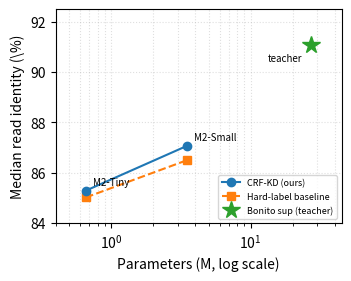

Here is the Python script that generated this plot:
#!/usr/bin/env python3
"""Parameter-accuracy trade-off (Pareto) figure for CRF-KD paper.
Numbers: 50-isolate NanoSpecies median read identity."""
import matplotlib
matplotlib.use("Agg")
import matplotlib.pyplot as plt

# (params_M, median_identity_%, label)
kd = [
    (0.66, 85.29, "M2-Tiny"),
    (3.5, 87.07, "M2-Small"),
]
hard = [
    (0.66, 85.02, "M2-Tiny"),
    # H-Small 50-iso filled at runtime; placeholder ~86.5
    (3.5, 86.50, "M2-Small"),
]
vendor = [
    (27.0, 91.08, "Bonito sup (teacher)"),
]

fig, ax = plt.subplots(figsize=(3.4, 2.7))

xk = [p for p, _, _ in kd]
yk = [a for _, a, _ in kd]
ax.plot(xk, yk, "o-", color="#1f77b4", label="CRF-KD (ours)", zorder=3)

xh = [p for p, _, _ in hard]
yh = [a for _, a, _ in hard]
ax.plot(xh, yh, "s--", color="#ff7f0e", label="Hard-label baseline", zorder=2)

xv = [p for p, _, _ in vendor]
yv = [a for _, a, _ in vendor]
ax.plot(xv, yv, "*", color="#2ca02c", markersize=13, label="Bonito sup (teacher)", zorder=3)

for p, a, lbl in kd:
    ax.annotate(lbl, (p, a), textcoords="offset points", xytext=(5, 4), fontsize=7)
ax.annotate("teacher", (27.0, 91.08), textcoords="offset points", xytext=(-6, -12), fontsize=7, ha="right")

ax.set_xscale("log")
ax.set_xlabel("Parameters (M, log scale)")
ax.set_ylabel("Median read identity (\\%)")
ax.set_xlim(0.4, 45)
ax.set_ylim(84, 92.5)
ax.grid(True, which="both", ls=":", alpha=0.4)
ax.legend(fontsize=6.5, loc="lower right")
fig.tight_layout(pad=0.3)
fig.savefig("pareto.pdf", bbox_inches="tight")
print("wrote pareto.pdf")
